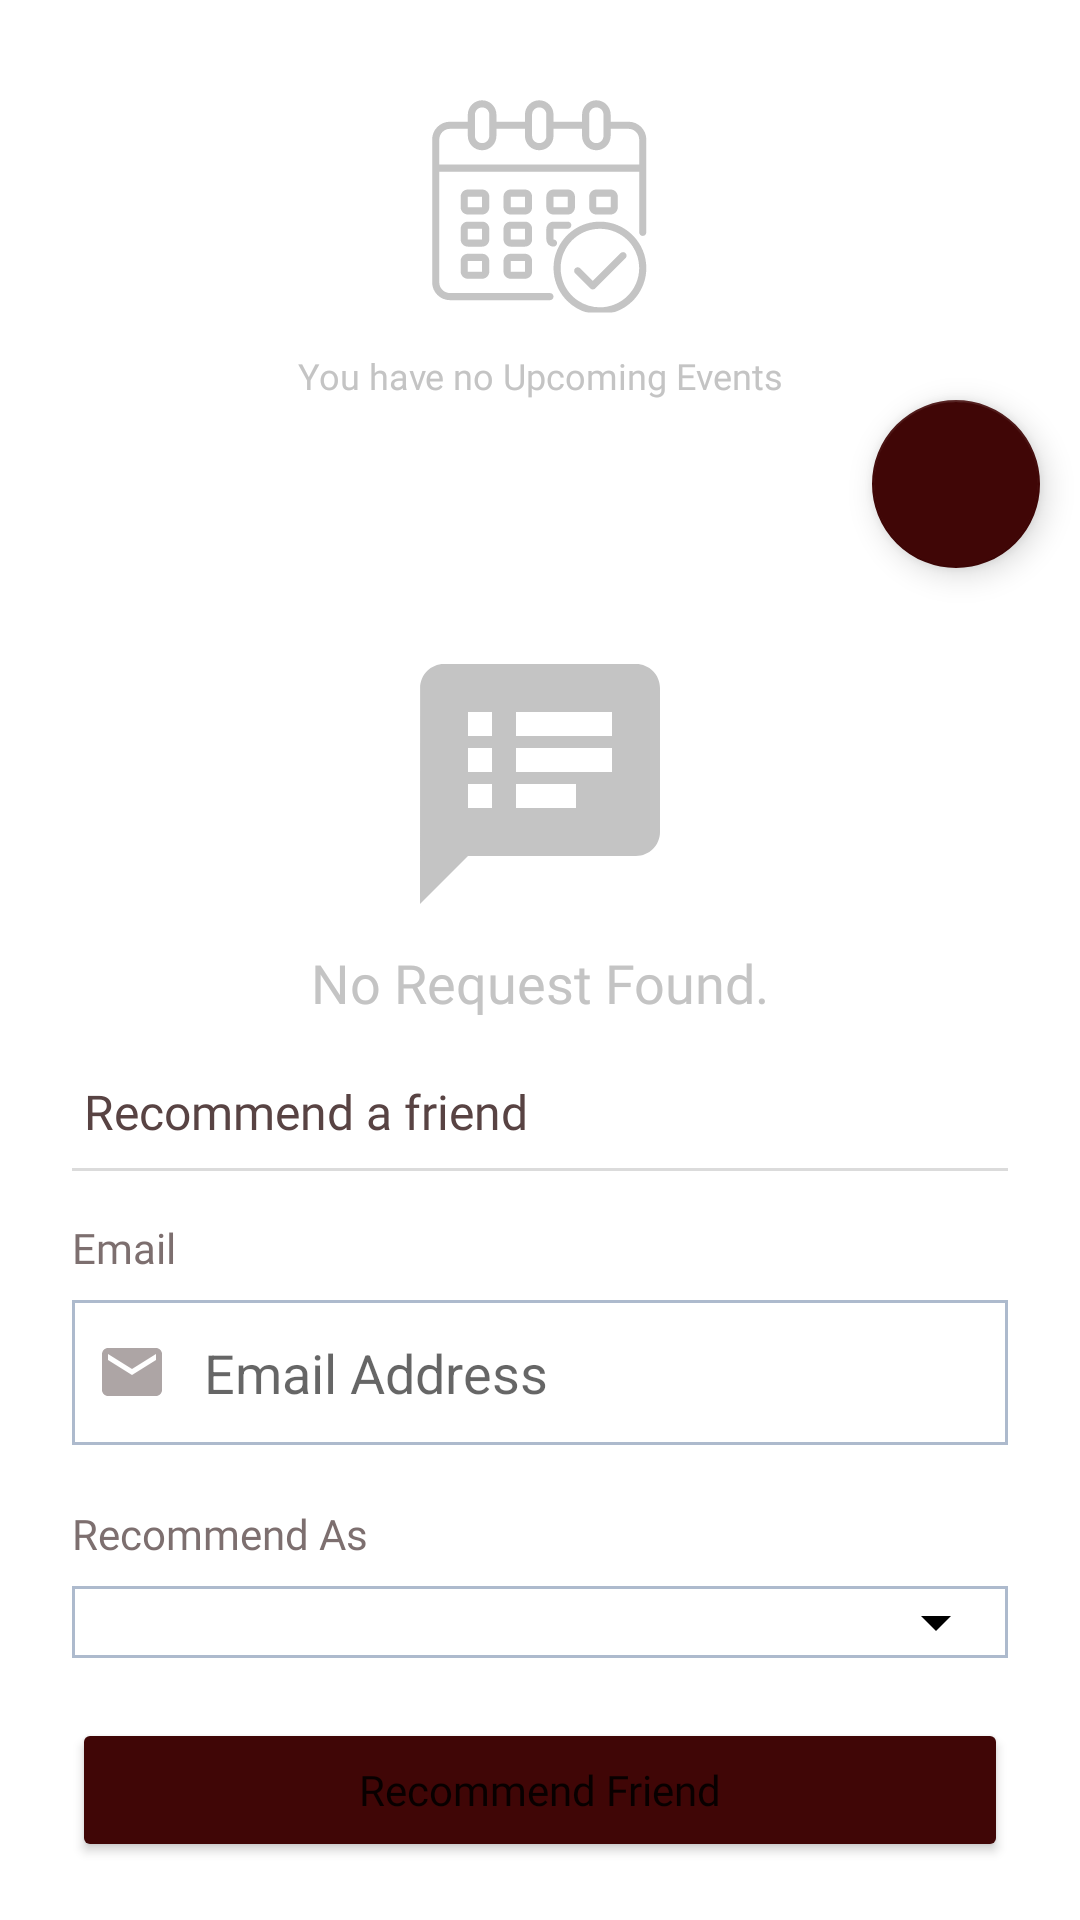

Android layout source for this screen:
<!-- AndroidManifest.xml: application theme Theme.DuvProject -->
<!-- res/layout/fragment_home.xml -->
<androidx.core.widget.NestedScrollView xmlns:android="http://schemas.android.com/apk/res/android"
    xmlns:app="http://schemas.android.com/apk/res-auto"
    xmlns:tools="http://schemas.android.com/tools"
    android:layout_width="match_parent"
    android:layout_height="match_parent"
    android:fillViewport="true">


    <androidx.constraintlayout.widget.ConstraintLayout
        android:layout_width="match_parent"
        android:layout_height="match_parent"
        android:backgroundTint="@color/black"
        tools:context="ui.user.home.HomeFragment">

        <ImageView
            android:id="@+id/calender_image_view"
            android:layout_width="wrap_content"
            android:layout_height="wrap_content"
            android:layout_marginTop="@dimen/margin_28dp"
            android:src="@drawable/ic_calendar"
            app:layout_constraintEnd_toEndOf="parent"
            app:layout_constraintStart_toStartOf="parent"
            app:layout_constraintTop_toTopOf="parent" />

        <TextView
            android:id="@+id/you_have_no_event_text_view"
            android:layout_width="wrap_content"
            android:layout_height="wrap_content"
            android:layout_marginTop="12dp"
            android:fontFamily="@font/roboto"
            android:text="@string/you_have_no_upcoming_events"
            android:textAlignment="center"
            android:textColor="@color/light_gray"
            android:textSize="12sp"
            app:layout_constraintEnd_toEndOf="@+id/calender_image_view"
            app:layout_constraintStart_toStartOf="@+id/calender_image_view"
            app:layout_constraintTop_toBottomOf="@id/calender_image_view" />

        <com.google.android.material.floatingactionbutton.FloatingActionButton
            android:id="@+id/plus_fab"
            android:layout_width="wrap_content"
            android:layout_height="wrap_content"
            android:layout_marginStart="16dp"
            android:src="@drawable/ic_add"
            app:layout_constraintEnd_toEndOf="parent"
            app:layout_constraintStart_toEndOf="@+id/you_have_no_event_text_view"
            app:layout_constraintTop_toBottomOf="@id/you_have_no_event_text_view"
            app:tint="@color/white" />

        <ImageView
            android:id="@+id/request_image_view"
            android:layout_width="wrap_content"
            android:layout_height="wrap_content"
            android:layout_marginTop="32dp"
            android:src="@drawable/ic_request"
            app:layout_constraintEnd_toEndOf="parent"
            app:layout_constraintStart_toStartOf="parent"
            app:layout_constraintTop_toBottomOf="@id/plus_fab" />

        <TextView
            android:id="@+id/no_request_found_text_view"
            android:layout_width="wrap_content"
            android:layout_height="wrap_content"
            android:layout_marginTop="14dp"
            android:fontFamily="@font/roboto"
            android:text="No Request Found."
            android:textAlignment="center"
            android:textColor="@color/light_gray"
            android:textSize="18sp"
            app:layout_constraintEnd_toEndOf="@+id/request_image_view"
            app:layout_constraintStart_toStartOf="@+id/request_image_view"
            app:layout_constraintTop_toBottomOf="@id/request_image_view" />

        <TextView
            android:id="@+id/recommend_a_friend_text_view"
            android:layout_width="wrap_content"
            android:layout_height="wrap_content"
            android:layout_marginStart="@dimen/margin_28dp"
            android:layout_marginTop="20dp"
            android:fontFamily="@font/poppins_medium"
            android:text="Recommend a friend"
            android:textColor="@color/light_oxblood"
            android:textSize="@dimen/text_size_16sp"
            app:layout_constraintStart_toStartOf="parent"
            app:layout_constraintTop_toBottomOf="@id/no_request_found_text_view" />

        <View
            android:id="@+id/fragment_home_view"
            android:layout_width="match_parent"
            android:layout_height="1dp"
            android:layout_marginHorizontal="@dimen/margin_24dp"
            android:layout_marginTop="@dimen/margin_8dp"
            android:background="#DBDBDB"
            app:layout_constraintEnd_toEndOf="parent"
            app:layout_constraintStart_toStartOf="parent"
            app:layout_constraintTop_toBottomOf="@id/recommend_a_friend_text_view" />

        <TextView
            android:id="@+id/fragment_home_email_text_view"
            android:layout_width="wrap_content"
            android:layout_height="wrap_content"
            android:layout_marginTop="@dimen/margin_16dp"
            android:fontFamily="@font/poppins"
            android:text="Email"
            android:textColor="#CC5C4B4B"
            android:textSize="14sp"
            app:layout_constraintStart_toStartOf="@+id/fragment_home_view"
            app:layout_constraintTop_toBottomOf="@id/fragment_home_view" />


        <EditText
            android:id="@+id/textInputLayout"
            android:layout_width="@dimen/margin_0dp"
            android:layout_height="wrap_content"
            android:layout_marginHorizontal="@dimen/margin_24dp"
            android:layout_marginTop="@dimen/margin_8dp"
            android:background="@drawable/edit_text_background"
            android:drawableLeft="@drawable/ic_email"
            android:drawablePadding="@dimen/margin_12dp"
            android:hint="Email Address"
            android:paddingVertical="12dp"
            android:paddingStart="8dp"
            app:layout_constraintEnd_toEndOf="parent"
            app:layout_constraintStart_toStartOf="parent"
            app:layout_constraintTop_toBottomOf="@id/fragment_home_email_text_view" />


        <TextView
            android:id="@+id/recommend_as_text_view"
            android:layout_width="wrap_content"
            android:layout_height="wrap_content"
            android:layout_marginTop="20dp"
            android:fontFamily="@font/poppins"
            android:text="Recommend As"
            android:textColor="#CC5C4B4B"
            android:textSize="14sp"
            app:layout_constraintStart_toStartOf="@+id/fragment_home_email_text_view"
            app:layout_constraintTop_toBottomOf="@+id/textInputLayout" />

        <androidx.constraintlayout.widget.ConstraintLayout
            android:id="@+id/recommendation_spinner_layout"
            android:layout_width="0dp"
            android:layout_marginTop="8dp"
            android:layout_marginHorizontal="@dimen/margin_24dp"
            android:background="@drawable/edit_text_background"
            android:layout_height="wrap_content"
            app:layout_constraintEnd_toEndOf="parent"
            app:layout_constraintStart_toStartOf="parent"
            app:layout_constraintTop_toBottomOf="@+id/recommend_as_text_view">

            <Spinner
                android:id="@+id/recomendation_spinner"
                android:layout_width="match_parent"
                android:layout_height="match_parent"
                android:paddingVertical="@dimen/margin_10dp"
                android:paddingStart="@dimen/margin_14dp"
                app:layout_constraintEnd_toEndOf="parent"
                app:layout_constraintStart_toStartOf="parent"
                app:layout_constraintTop_toTopOf="parent" />

        </androidx.constraintlayout.widget.ConstraintLayout>


        <Button
            style="@style/recommend_oxblood_button"
            android:layout_width="match_parent"
            android:layout_height="wrap_content"
            android:layout_marginHorizontal="@dimen/margin_24dp"
            android:paddingVertical="@dimen/margin_10dp"
            android:text="Recommend Friend"
            android:textAllCaps="false"
            app:layout_constraintEnd_toEndOf="parent"
            app:layout_constraintStart_toStartOf="parent"
            app:layout_constraintTop_toBottomOf="@+id/recommendation_spinner_layout" />
    </androidx.constraintlayout.widget.ConstraintLayout>
</androidx.core.widget.NestedScrollView>
<!-- resources referenced by this layout -->
<resources>
  <color name="black">#FF000000</color>
  <color name="light_gray">#C4C4C4</color>
  <color name="light_oxblood">#584343</color>
  <color name="white">#FFFFFFFF</color>
  <dimen name="margin_0dp">0dp</dimen>
  <dimen name="margin_10dp">10dp</dimen>
  <dimen name="margin_12dp">12dp</dimen>
  <dimen name="margin_14dp">14dp</dimen>
  <dimen name="margin_16dp">16dp</dimen>
  <dimen name="margin_24dp">24dp</dimen>
  <dimen name="margin_28dp">28dp</dimen>
  <dimen name="margin_8dp">8dp</dimen>
  <dimen name="text_size_16sp">16sp</dimen>
  <!-- drawable edit_text_background (drawable) -->
  <?xml version="1.0" encoding="utf-8"?>
  <shape xmlns:android="http://schemas.android.com/apk/res/android"
       android:shape="rectangle">
      <stroke android:width="1dp" android:color="#ADBACD"/>
  </shape>
  <!-- drawable ic_calendar: vector/xml drawable (drawable, 10645 chars, omitted) -->
  <!-- drawable ic_email (drawable) -->
  <vector xmlns:android="http://schemas.android.com/apk/res/android"
      android:width="24dp"
      android:height="24dp"
      android:viewportWidth="24"
      android:viewportHeight="24"
      android:tint="#805C4B4B">
    <path
        android:fillColor="@android:color/white"
        android:pathData="M20,4L4,4c-1.1,0 -1.99,0.9 -1.99,2L2,18c0,1.1 0.9,2 2,2h16c1.1,0 2,-0.9 2,-2L22,6c0,-1.1 -0.9,-2 -2,-2zM20,8l-8,5 -8,-5L4,6l8,5 8,-5v2z"/>
  </vector>
  <!-- drawable ic_request (drawable) -->
  <vector xmlns:android="http://schemas.android.com/apk/res/android"
      android:width="80dp"
      android:height="80dp"
      android:viewportWidth="80"
      android:viewportHeight="80">
    <path
        android:pathData="M72,0H8C3.6,0 0.04,3.6 0.04,8L0,80L16,64H72C76.4,64 80,60.4 80,56V8C80,3.6 76.4,0 72,0ZM24,48H16V40H24V48ZM24,36H16V28H24V36ZM24,24H16V16H24V24ZM52,48H32V40H52V48ZM64,36H32V28H64V36ZM64,24H32V16H64V24Z"
        android:fillColor="#C4C4C4"/>
  </vector>
  <string name="you_have_no_upcoming_events">You have no Upcoming Events</string>
  <style name="recommend_oxblood_button">
          <item name="borderWidth">@dimen/margin_4dp</item>
          <item name="backgroundTint">@color/oxblood_main</item>
          <item name="android:layout_marginTop">@dimen/margin_20dp</item>
          <item name="fontFamily">@font/poppins</item>
          <item name="android:layout_marginBottom">@dimen/margin_10dp</item>
          <item name="cornerRadius">@dimen/margin_10dp</item>
      </style>
  <style name="Theme.DuvProject" parent="Theme.MaterialComponents.DayNight.DarkActionBar">
          
          <item name="colorPrimary">@color/oxblood_main</item>
          <item name="colorPrimaryVariant">@color/white</item>
          <item name="colorOnPrimary">@color/white</item>
          
          <item name="colorSecondary">@color/oxblood_main</item>
          <item name="colorSecondaryVariant">@color/oxblood_main</item>
          <item name="colorOnSecondary">@color/black</item>
          
          <item name="android:statusBarColor" tools:targetApi="l">?attr/colorPrimaryVariant</item>
          
          <item name="colorControlNormal">@color/black</item>
      </style>
  <dimen name="margin_4dp">4dp</dimen>
  <color name="oxblood_main">#400606</color>
  <dimen name="margin_20dp">20dp</dimen>
</resources>
